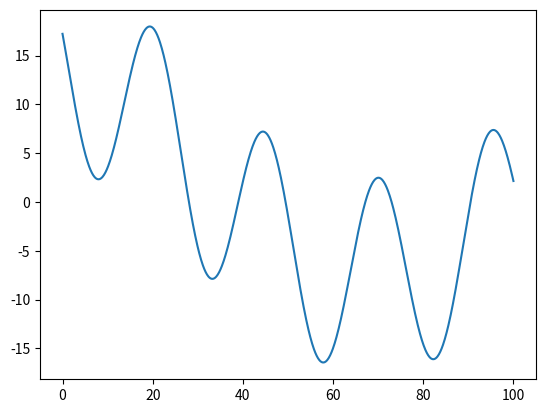
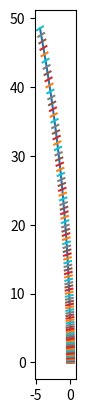

Write the Python code that produced these figures, in order.
import numpy as np
import random
import matplotlib.pyplot as plt
import scipy.integrate as integrate

g = 9.81

ARM_LEN = 0.15 #m
M_ARM = 0.05 #kg
M_MOTOR = 0.05 #kg
M = M_ARM + M_MOTOR

#    MOI of motors           MOI of structure     
Iy = 2*M_ARM*ARM_LEN**2 + (M_ARM*(2*ARM_LEN)**2)/12

def rotate(ang,vec):
    R = np.array([[np.cos(ang), np.sin(ang)],
         [-np.sin(ang), np.cos(ang)]])
    return R*vec

def gen_surface(n=3):
    sines = []
    f_cos = lambda x,a,b,c : a*np.cos(b*(x+c))
    # for i in range(n):
    #     # a = (np.random.rand()*10)+5
    #     a=1
    #     # b = np.random.rand()*0.2
    #     b = ((i+1)*2*3.14)/20
    #     # c = np.random.rand()*2*3.14
    #     c = 0
    #     f = lambda x : f_cos(x,a,b,c)
    #     sines.append(f)
    #     print(a,b,c,f(0))
    #     # print(sines)


    sines.append(lambda x : 5*np.cos(2*3.14/400*x))
    sines.append(lambda x : 10*np.cos(2*3.14/150*(x+10)))
    sines.append(lambda x : 10*np.cos(2*3.14/25*(x+5)))
    
    # f_final = lambda x : np.sum([func(x) for func in sines])
    def f_final(x):
        f_all = [func(x) for func in sines]
        res = sum(f_all)
        return res
    # print([func(0) for func in sines])
    print(f_final(0))
    return f_final

def dynamics(y):
    # x = x0[0] # horizontal position inertial
    # z = x0[1] # vertical position inertial
    print(y)
    th = y[2] # pitch 
    u = y[3] # horz velocity body
    w = y[4] # vert velocity body 
    q = y[5] # pitch rate
    Fx = y[6] # force in x body
    Fz = y[7] # force in z body
    pitch_moment = y[8] # moment about y 

    # derivative states
    dx = np.cos(th)*u + np.sin(th)*w 
    dz = -np.sin(th)*u + np.cos(th)*w
    dth = np.cos(th)*q
    du = -q*w + Fx/M  + g*np.sin(th)/M# Account for aerodynamics?
    dw = q*u + Fz/M + g*np.cos(th)/M# Account for aerodynamics?
    dq = pitch_moment/Iy

    return np.array([dx,dz,dth,du,dw,dq,0,0,0])

def rk4(fun,y0,dt):
    k1 = fun(y0)
    k2 = fun(y0+dt*k1/2)
    k3 = fun(y0+dt*k2/2)
    k4 = fun(y0+dt*k3)

    y1 = y0 + (dt/6) * (k1 + (2*k2) + (2*k3) + k4)
    return y1

def propogate_step(x, motor_forces, Dt):
    fx = 0
    fz = motor_forces[0] + motor_forces[1]
    moment = ARM_LEN*(motor_forces[1]-motor_forces[0])
    y0 = np.append(x,[fx,fz,moment])
    y = rk4(dynamics,y0,Dt)
    return y[0:6]

def plotquad(ax,traj):
    for p in traj:
        motor = rotate(p[5],[0.5,0]) 
        x_pts = [p[0]-motor[0], p[0]+motor[0]]
        y_pts = [p[1]-motor[1], p[1]+motor[1]]
        ax.plot(x_pts,y_pts)

def plot_trajectory(ax,traj):
    ax.plot(traj[:,0],traj[:,1])
    plotquad(ax,traj)

if __name__==   "__main__":
    # np.random.seed(1)

    # Surface test
    func = gen_surface()
    print(func(0))
    x = np.linspace(0,100,1000)
    y = [func(val) for val in x]

    fig,ax = plt.subplots()
    ax.plot(x,y)


    # propogate test
    x0 = [0,0,0,0,0,0]
    motor_forces = [.1, 0.09]
    x = np.zeros([100,6])
    x[0,:] = x0
    for i in range(1,100):
        x[i,:] = propogate_step(x[i-1,:],motor_forces,0.01)

    fig,ax = plt.subplots()
    plot_trajectory(ax,x)
    ax.set_aspect('equal', 'box')

    plt.show()

